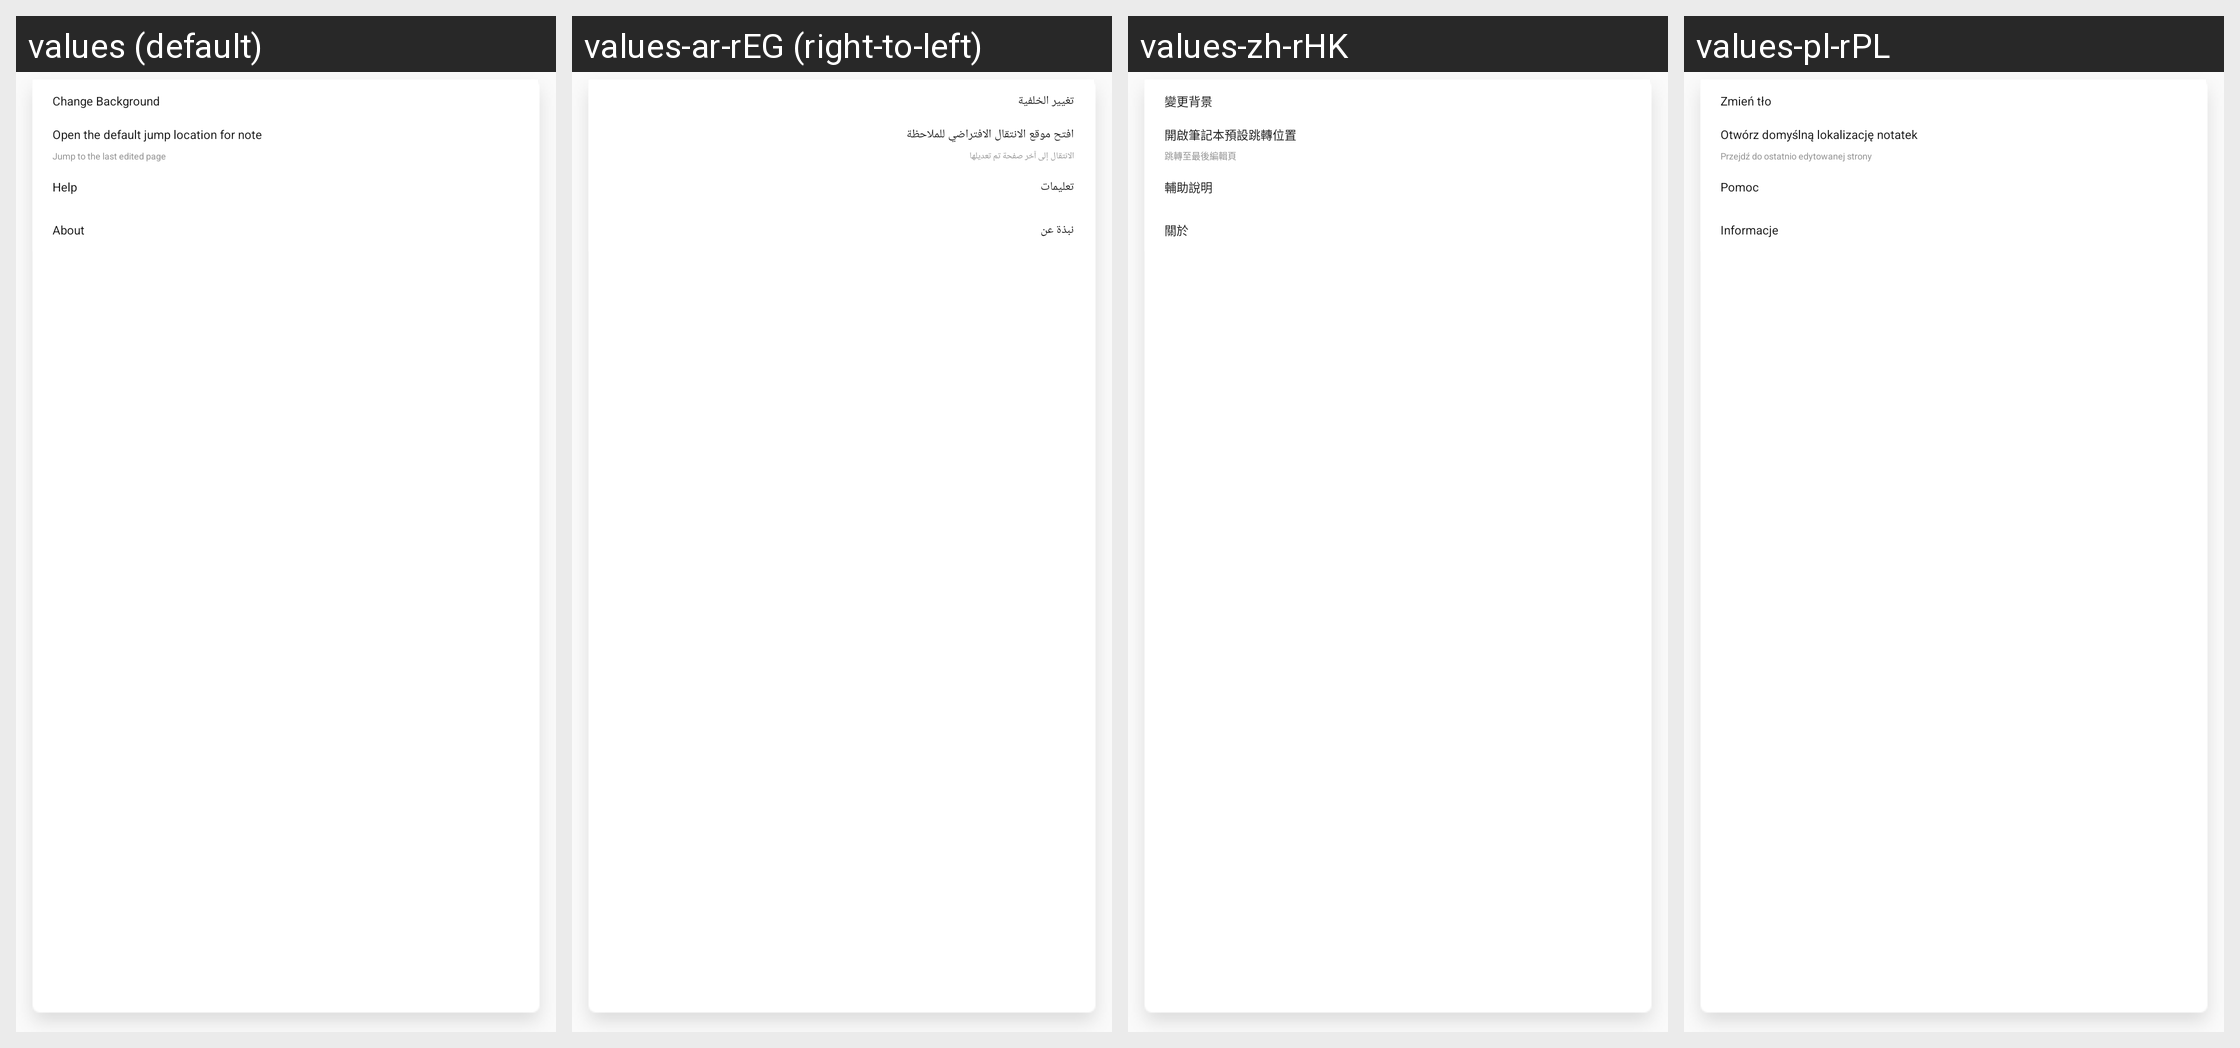

The Android screen above is rendered under several locales of the same app. Produce the string resources it draws, with the default and per-locale values.
Android screen res/layout/ppw_editor_setting.xml rendered under 4 locales, left to right: values (default), values-ar-rEG (right-to-left), values-zh-rHK, values-pl-rPL. Device: Nexus 5 (rendered at 1080×1920; each locale shown at half size, 540×960, under a caption strip naming it); theme AppTheme.
Other locales in the repository, not shown: values-bg-rBG, values-cs-rCZ, values-da-rDK, values-de-rDE, values-el-rGR, values-en-rGB, values-es-rES, values-et-rEE, values-fi-rFI, values-fr-rFR, values-hr-rHR, values-hu-rHU, values-it-rIT, values-iw-rIL, values-ja-rJP, values-ko-rKR, values-lt-rLT, values-lv-rLV, values-nb-rNO, values-nl-rNL, values-pt-rBR, values-pt-rPT, values-ro-rRO, values-ru-rRU, values-sk-rSK, values-sl-rSI, values-sr-rRS, values-sv-rSE, values-tr-rTR, values-uk-rUA, values-zh-rCN, values-zh-rTW.
Strings drawn on this screen, with the default value and each locale's value (text and hints the layout hard-codes, and strings that could not be matched under every locale, appear in the picture but are not listed):

ChangeBackground
  values: Change Background
  values-ar-rEG: تغيير الخلفية
  values-zh-rHK: 變更背景
  values-pl-rPL: Zmień tło

OpenInquiryTitle
  values: Open the default jump location for note
  values-ar-rEG: افتح موقع الانتقال الافتراضي للملاحظة
  values-zh-rHK: 開啟筆記本預設跳轉位置
  values-pl-rPL: Otwórz domyślną lokalizację notatek

JumpToLatest
  values: Jump to the last edited page
  values-ar-rEG: الانتقال إلى آخر صفحة تم تعديلها
  values-zh-rHK: 跳轉至最後編輯頁
  values-pl-rPL: Przejdź do ostatnio edytowanej strony

Help
  values: Help
  values-ar-rEG: تعليمات
  values-zh-rHK: 輔助說明
  values-pl-rPL: Pomoc

About
  values: About
  values-ar-rEG: نبذة عن
  values-zh-rHK: 關於
  values-pl-rPL: Informacje
